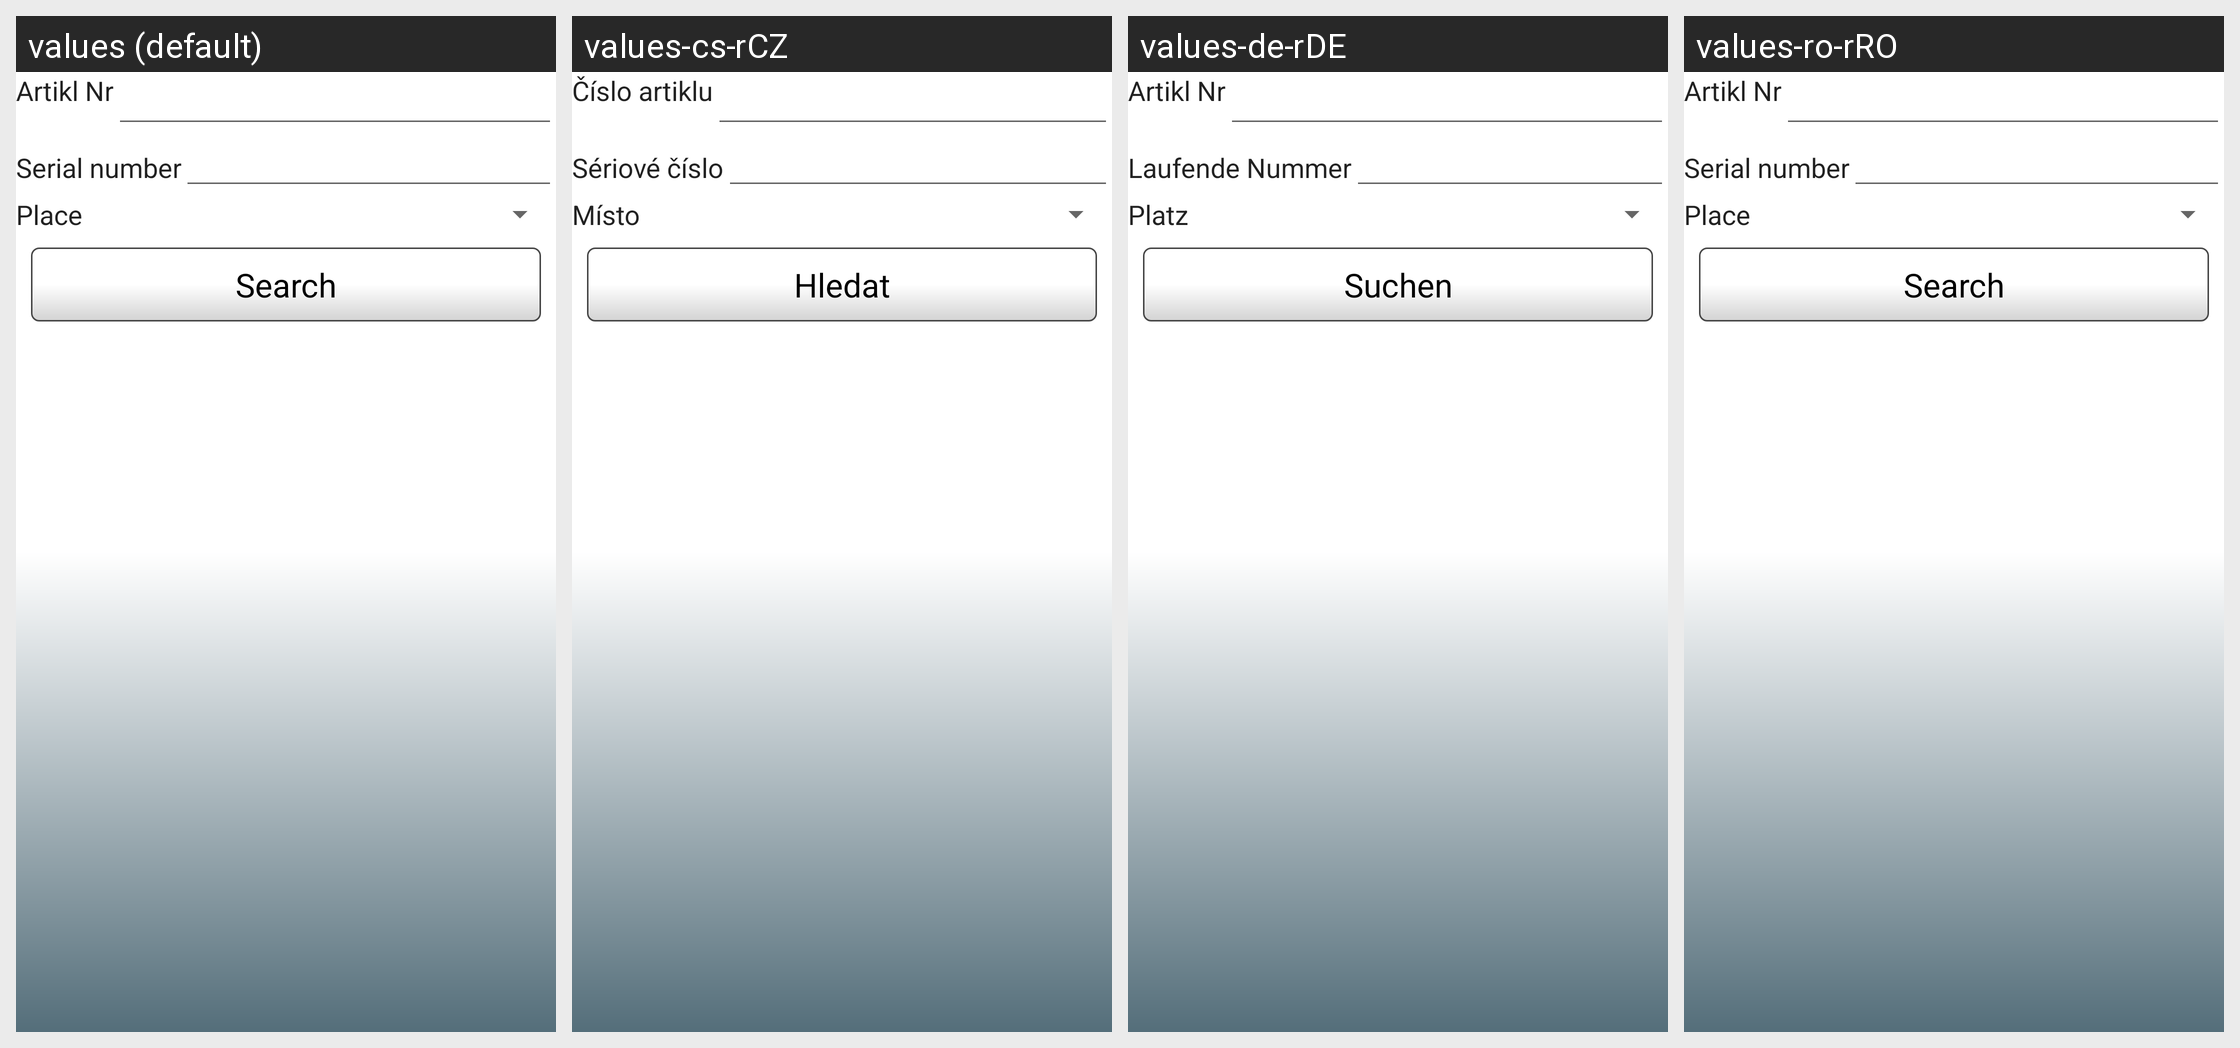

Translations of the strings shown on this Android screen, per locale in the grid:
Android screen res/layout/list_error_head.xml rendered under 4 locales, left to right: values (default), values-cs-rCZ, values-de-rDE, values-ro-rRO. Device: Nexus 5 (rendered at 1080×1920; each locale shown at half size, 540×960, under a caption strip naming it); theme AppTheme.
Strings drawn on this screen, with the default value and each locale's value (text and hints the layout hard-codes, and strings that could not be matched under every locale, appear in the picture but are not listed):

type
  values: Artikl Nr
  values-cs-rCZ: Číslo artiklu
  values-de-rDE: Artikl Nr
  values-ro-rRO: Artikl Nr  [not translated; the default value is used]

serialNumber
  values: Serial number
  values-cs-rCZ: Sériové číslo
  values-de-rDE: Laufende Nummer
  values-ro-rRO: Serial number  [not translated; the default value is used]

place
  values: Place
  values-cs-rCZ: Místo
  values-de-rDE: Platz
  values-ro-rRO: Place  [not translated; the default value is used]

search
  values: Search
  values-cs-rCZ: Hledat
  values-de-rDE: Suchen
  values-ro-rRO: Search  [not translated; the default value is used]
